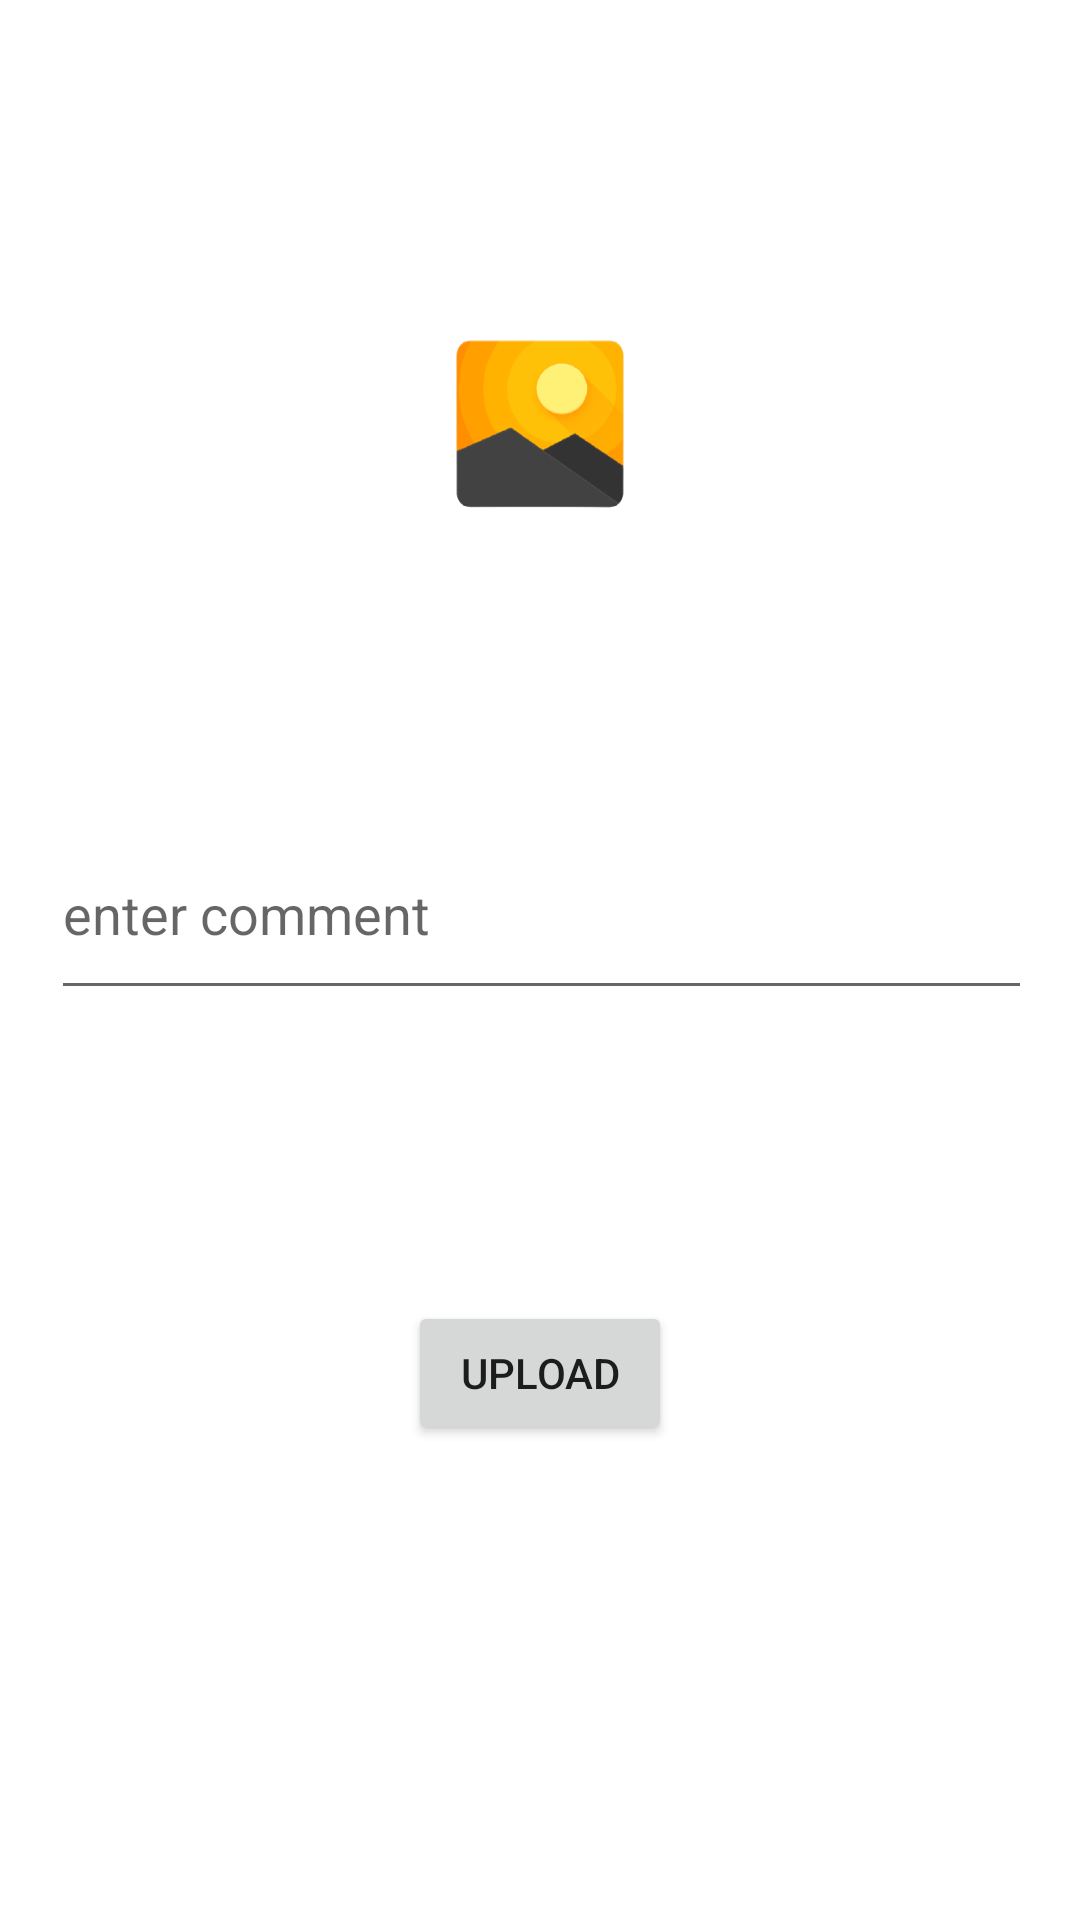

Here is an Android app screen rendered from its layout file. Give the layout XML and the strings, colors and styles it references.
<!-- AndroidManifest.xml: application theme Theme.CloneInstagram -->
<!-- res/layout/activity_upload.xml -->
<?xml version="1.0" encoding="utf-8"?>
<androidx.constraintlayout.widget.ConstraintLayout
    xmlns:android="http://schemas.android.com/apk/res/android"
    xmlns:app="http://schemas.android.com/apk/res-auto"
    xmlns:tools="http://schemas.android.com/tools"
    android:layout_width="match_parent"
    android:layout_height="match_parent"
    tools:context=".UploadActivity">

    <ImageView
        android:id="@+id/imageView"
        android:layout_width="190dp"
        android:layout_height="120dp"
        android:layout_marginTop="69dp"
        android:layout_marginBottom="56dp"
        android:onClick="selectImage"
        app:layout_constraintBottom_toTopOf="@+id/commentText"
        app:layout_constraintEnd_toEndOf="parent"
        app:layout_constraintStart_toStartOf="parent"
        app:layout_constraintTop_toTopOf="parent"
        app:srcCompat="@drawable/galeriii" />

    <EditText
        android:id="@+id/commentText"
        android:layout_width="327dp"
        android:layout_height="67dp"
        android:layout_marginStart="25dp"
        android:layout_marginEnd="25dp"
        android:layout_marginBottom="85dp"
        android:ems="10"
        android:hint="enter comment"
        android:inputType="textPersonName"
        app:layout_constraintBottom_toTopOf="@+id/button3"
        app:layout_constraintEnd_toEndOf="parent"
        app:layout_constraintHorizontal_bias="0.486"
        app:layout_constraintStart_toStartOf="parent"
        app:layout_constraintTop_toBottomOf="@+id/imageView" />

    <Button
        android:id="@+id/button3"
        android:layout_width="wrap_content"
        android:layout_height="wrap_content"
        android:layout_marginBottom="146dp"
        android:onClick="upload"
        android:text="UPLOAD"
        app:layout_constraintBottom_toBottomOf="parent"
        app:layout_constraintEnd_toEndOf="parent"
        app:layout_constraintStart_toStartOf="parent"
        app:layout_constraintTop_toBottomOf="@+id/commentText" />
</androidx.constraintlayout.widget.ConstraintLayout>
<!-- resources referenced by this layout -->
<resources>
  <!-- drawable galeriii: png bitmap (drawable, 18957 bytes) -->
  <style name="Theme.CloneInstagram" parent="Theme.MaterialComponents.DayNight.DarkActionBar">
          
          <item name="colorPrimary">@color/purple_500</item>
          <item name="colorPrimaryVariant">@color/purple_700</item>
          <item name="colorOnPrimary">@color/white</item>
          
          <item name="colorSecondary">@color/teal_200</item>
          <item name="colorSecondaryVariant">@color/teal_700</item>
          <item name="colorOnSecondary">@color/black</item>
          
          <item name="android:statusBarColor" tools:targetApi="l">?attr/colorPrimaryVariant</item>
          
      </style>
  <!-- not gathered from this repository: default colours our renderer supplied (Android Studio template values) -->
  <color name="purple_500">#FF6200EE</color>
  <color name="purple_700">#FF3700B3</color>
  <color name="teal_200">#FF03DAC5</color>
  <color name="teal_700">#FF018786</color>
  <color name="black">#FF000000</color>
  <color name="white">#FFFFFFFF</color>
</resources>
